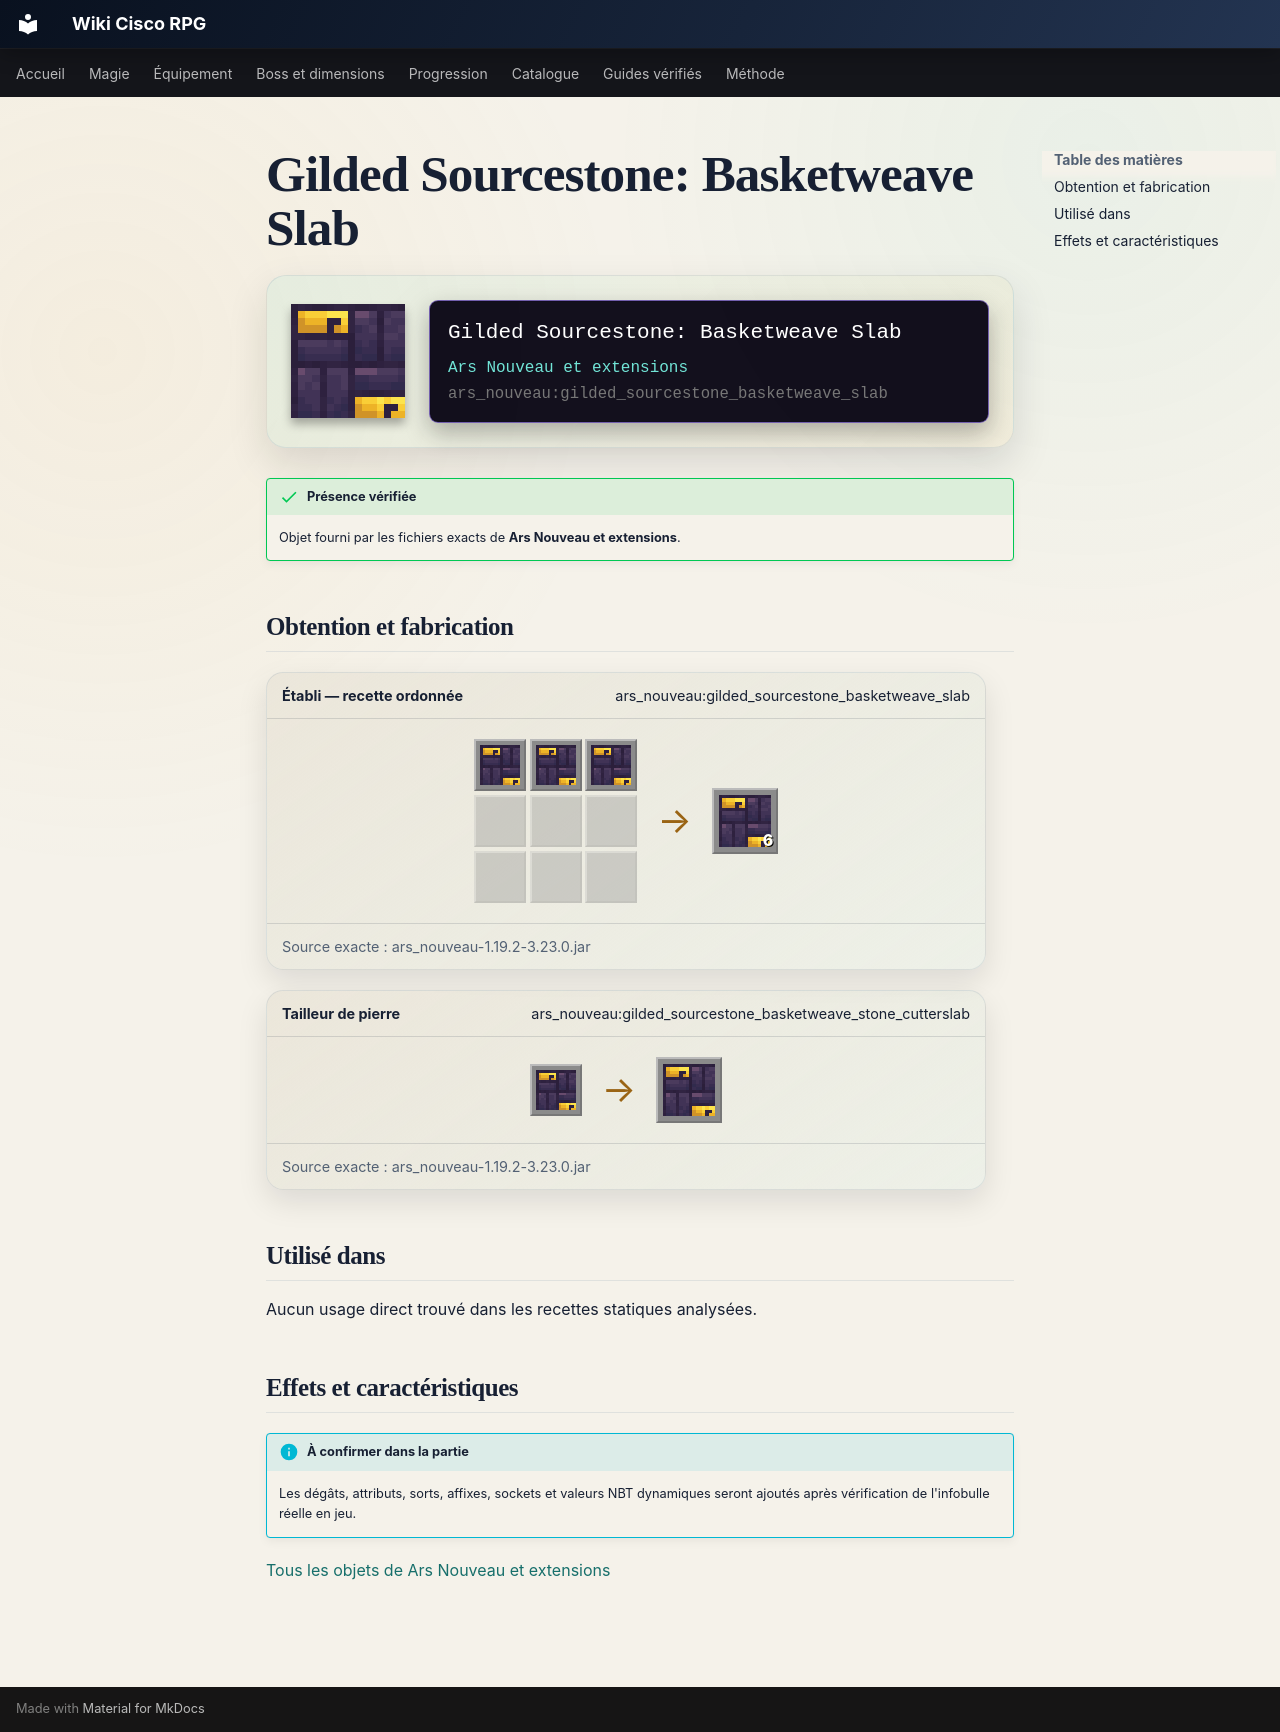

repository: Kloups-Dev/wiki-cisco-rpg · page: catalogue/objets/ars_nouveau/gilded_sourcestone_basketweave_slab/index.html · generator: mkdocs

# Gilded Sourcestone: Basketweave Slab

<div class="mc-item-showcase">
<img class="mc-item-icon" src="../../../../assets/generated/items/ars_nouveau/gilded_sourcestone_basketweave_slab.png" alt="Gilded Sourcestone: Basketweave Slab">
<div class="mc-tooltip-card">
<div class="mc-tooltip-card__name">Gilded Sourcestone: Basketweave Slab</div>
<div class="mc-tooltip-card__mod">Ars Nouveau et extensions</div>
<div class="mc-tooltip-card__id">ars_nouveau:gilded_sourcestone_basketweave_slab</div>
</div>
</div>

!!! success "Présence vérifiée"
    Objet fourni par les fichiers exacts de **Ars Nouveau et extensions**.

## Obtention et fabrication

<div class="jei-recipe"><div class="jei-recipe__head"><strong>Établi — recette ordonnée</strong><span>ars_nouveau:gilded_sourcestone_basketweave_slab</span></div><div class="jei-recipe__body"><div class="jei-grid"><a class="jei-slot" href="../../../../catalogue/objets/ars_nouveau/gilded_sourcestone_basketweave/" title="Pierre de source dorée : Basketweave (ars_nouveau:gilded_sourcestone_basketweave)"><img src="../../../../assets/generated/items/ars_nouveau/gilded_sourcestone_basketweave.png" alt="" loading="lazy"></a><a class="jei-slot" href="../../../../catalogue/objets/ars_nouveau/gilded_sourcestone_basketweave/" title="Pierre de source dorée : Basketweave (ars_nouveau:gilded_sourcestone_basketweave)"><img src="../../../../assets/generated/items/ars_nouveau/gilded_sourcestone_basketweave.png" alt="" loading="lazy"></a><a class="jei-slot" href="../../../../catalogue/objets/ars_nouveau/gilded_sourcestone_basketweave/" title="Pierre de source dorée : Basketweave (ars_nouveau:gilded_sourcestone_basketweave)"><img src="../../../../assets/generated/items/ars_nouveau/gilded_sourcestone_basketweave.png" alt="" loading="lazy"></a><span class="jei-slot jei-slot--empty"></span><span class="jei-slot jei-slot--empty"></span><span class="jei-slot jei-slot--empty"></span><span class="jei-slot jei-slot--empty"></span><span class="jei-slot jei-slot--empty"></span><span class="jei-slot jei-slot--empty"></span></div><span class="jei-arrow">→</span><span class="jei-slot jei-slot--result"><img src="../../../../assets/generated/items/ars_nouveau/gilded_sourcestone_basketweave_slab.png" alt=""><span class="jei-count">6</span></span></div><div class="jei-recipe__source">Source exacte : ars_nouveau-1.19.2-3.23.0.jar</div></div>
<div class="jei-recipe"><div class="jei-recipe__head"><strong>Tailleur de pierre</strong><span>ars_nouveau:gilded_sourcestone_basketweave_stone_cutterslab</span></div><div class="jei-recipe__body"><div class="jei-inputs"><a class="jei-slot" href="../../../../catalogue/objets/ars_nouveau/gilded_sourcestone_basketweave/" title="Pierre de source dorée : Basketweave (ars_nouveau:gilded_sourcestone_basketweave)"><img src="../../../../assets/generated/items/ars_nouveau/gilded_sourcestone_basketweave.png" alt="" loading="lazy"></a></div><span class="jei-arrow">→</span><span class="jei-slot jei-slot--result"><img src="../../../../assets/generated/items/ars_nouveau/gilded_sourcestone_basketweave_slab.png" alt=""></span></div><div class="jei-recipe__source">Source exacte : ars_nouveau-1.19.2-3.23.0.jar</div></div>

## Utilisé dans

Aucun usage direct trouvé dans les recettes statiques analysées.

## Effets et caractéristiques

!!! info "À confirmer dans la partie"
    Les dégâts, attributs, sorts, affixes, sockets et valeurs NBT dynamiques seront ajoutés après vérification de l'infobulle réelle en jeu.

[Tous les objets de Ars Nouveau et extensions](../../../contenu/ars-nouveau.md)
